Run: headless pygame with SDL's dummy video driver; simulated clock (each Clock.tick advances the game by its frame time, no real sleeping); random seed 0; keys injected as events and as key.get_pressed() state; no mouse input.
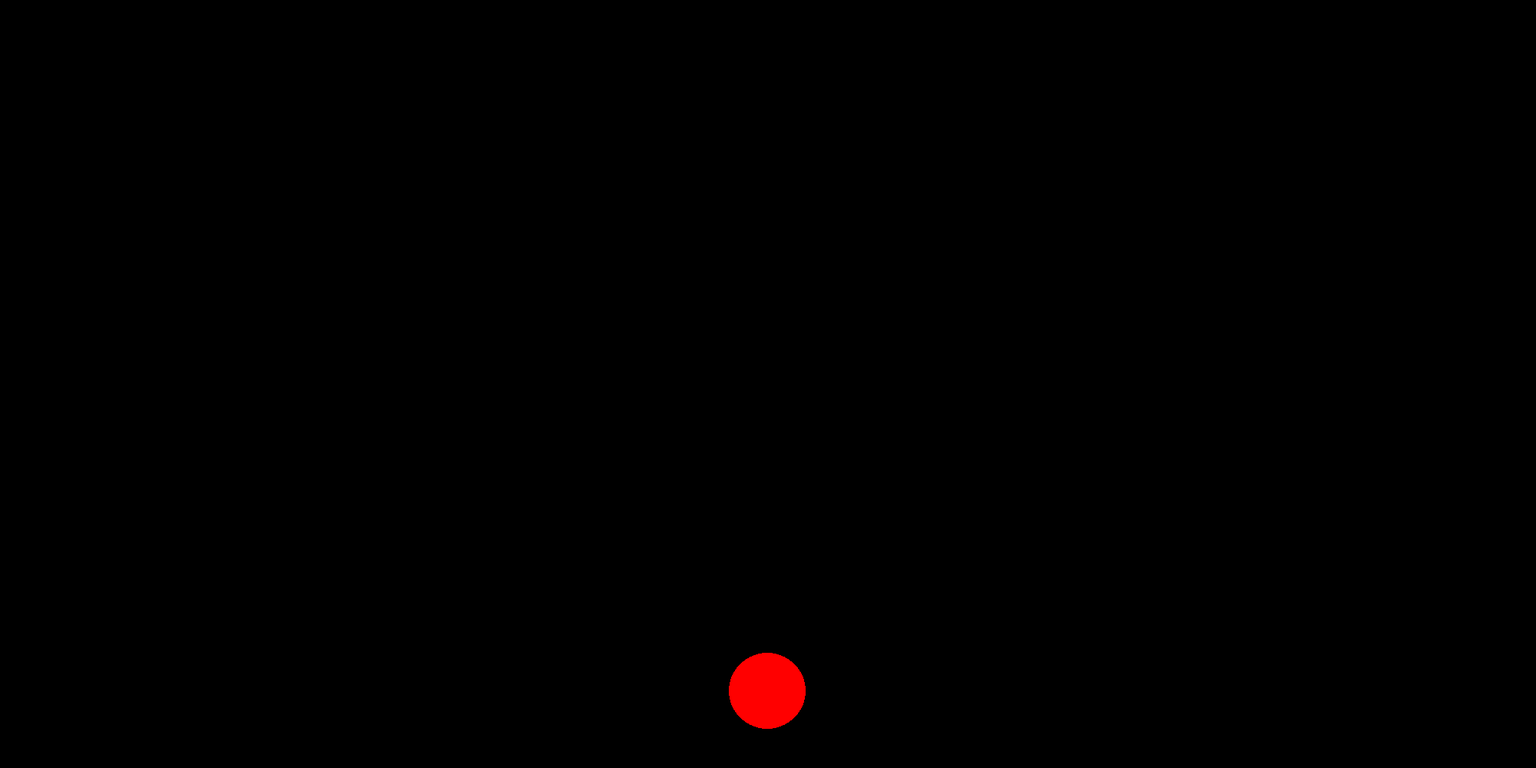
Frame 1 of 4 · flips 1–60 · no input
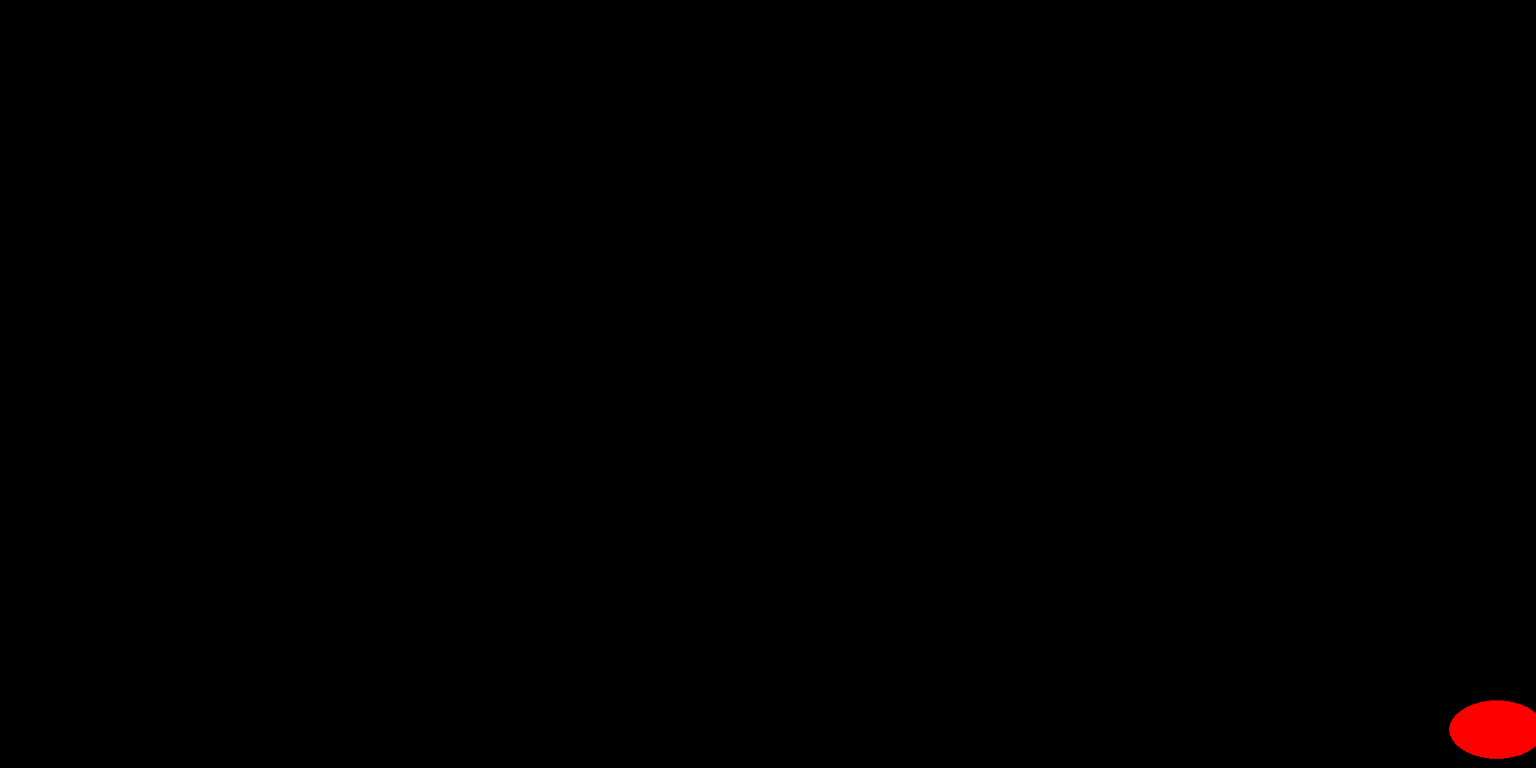
Frame 2 of 4 · flips 61–180 · tapped SPACE, RETURN · held RIGHT (→), D
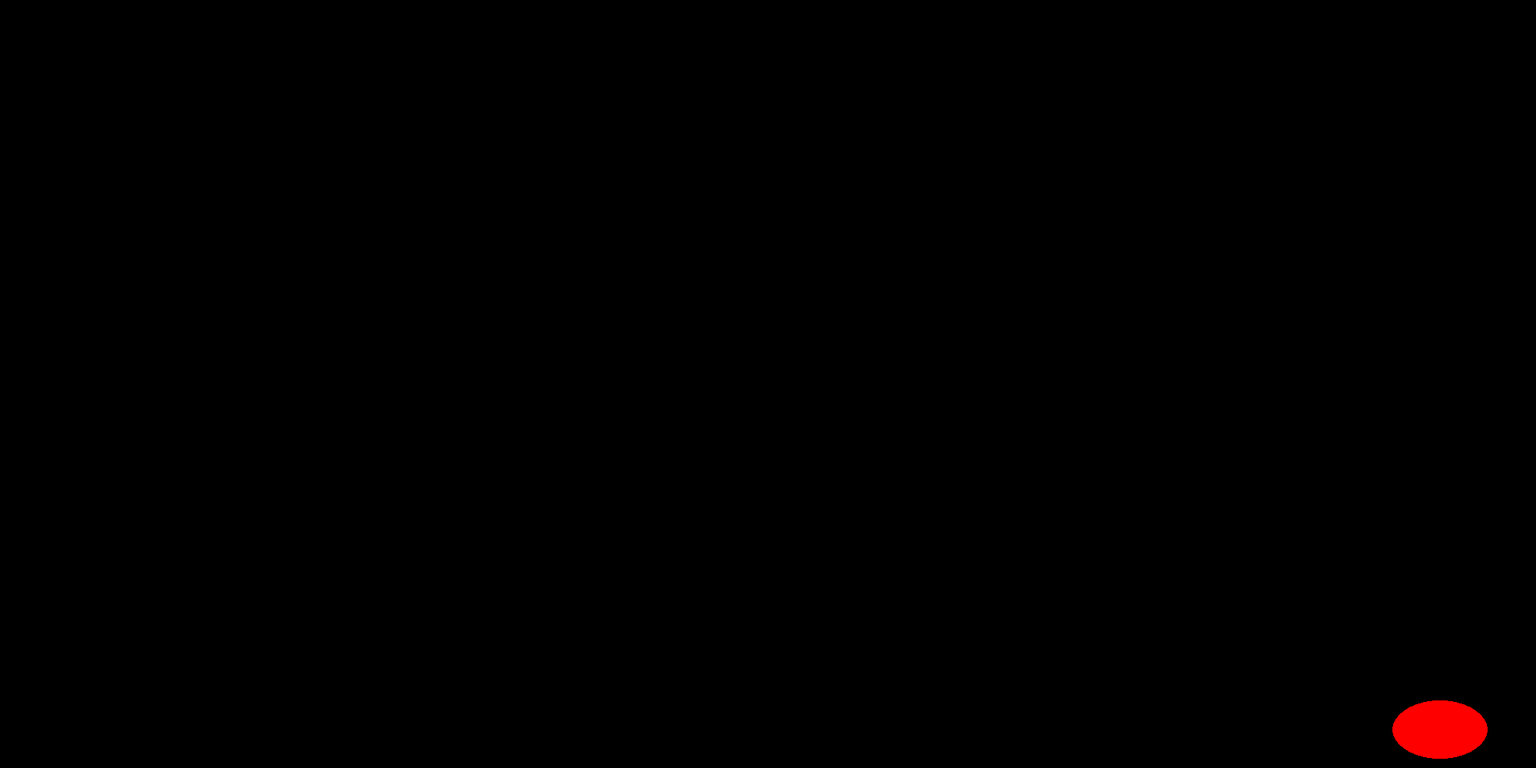
Frame 3 of 4 · flips 181–300 · held DOWN (↓), S
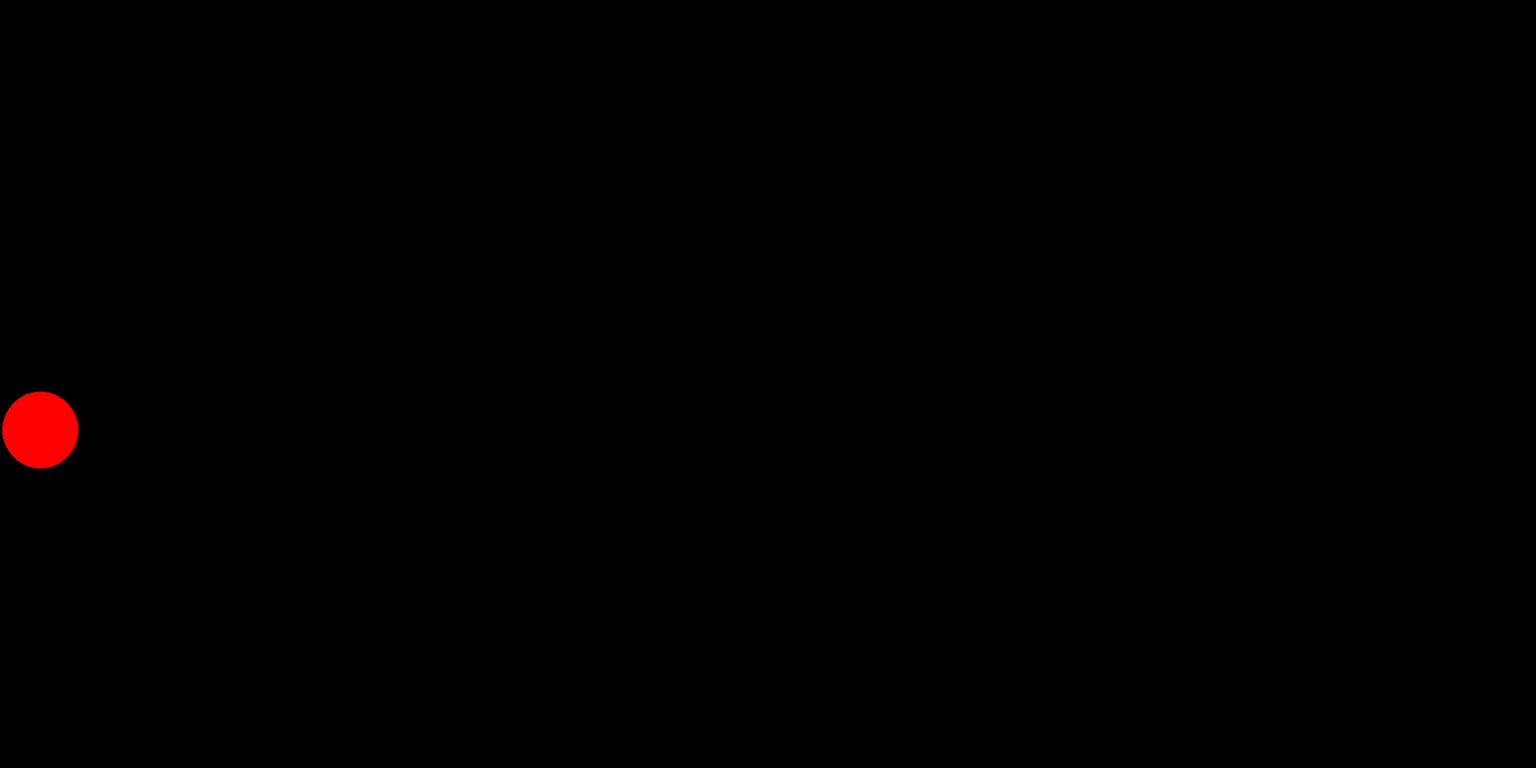
Frame 4 of 4 · flips 301–420 · held LEFT (←), A, UP (↑), W

The pygame program that drew these frames:

import pygame
import sys

# ----------------- GAME SETUP -----------------
pygame.init()

WIDTH, HEIGHT = 2000, 1000
screen = pygame.display.set_mode((WIDTH, HEIGHT))
pygame.display.set_caption("Ballie - Bouncing Ball with Squash")

# Colors
BLACK = (0, 0, 0)
RED   = (255, 0, 0)

# ----------------- BALL SETTINGS -----------------
ball_radius = 50
ball_x = WIDTH // 2
ball_y = HEIGHT - ball_radius - 200  # Start above floor
ball_velocity_x = 0.0
ball_velocity_y = 0.0

gravity = 0.5
move_accel = 1.0     # horizontal acceleration
max_speed = 25       # max horizontal speed
friction = 0.98      # horizontal friction
jump_strength = -20

# Separate radii for squash/stretch
radius_x = ball_radius
radius_y = ball_radius

# ----------------- CLOCK -----------------
clock = pygame.time.Clock()

# ----------------- GAME LOOP -----------------
while True:
    # --- EVENT HANDLING ---
    for event in pygame.event.get():
        if event.type == pygame.QUIT:
            pygame.quit()
            sys.exit()

    # --- CONTINUOUS KEY PRESS ---
    keys = pygame.key.get_pressed()

    # Jump from ground
    if keys[pygame.K_UP] and ball_y >= HEIGHT - ball_radius - 1:
        ball_velocity_y = jump_strength

    # Horizontal movement
    if keys[pygame.K_LEFT]:
        ball_velocity_x -= move_accel
    if keys[pygame.K_RIGHT]:
        ball_velocity_x += move_accel

    # Limit horizontal speed
    if ball_velocity_x > max_speed:
        ball_velocity_x = max_speed
    elif ball_velocity_x < -max_speed:
        ball_velocity_x = -max_speed

    # ----------------- PHYSICS -----------------
    # Gravity
    ball_velocity_y += gravity

    # Friction
    ball_velocity_x *= friction

    # Update position
    ball_x += ball_velocity_x
    ball_y += ball_velocity_y

    # ----------------- COLLISION & SQUASH -----------------
    # Determine if ball is practically moving
    moving = abs(ball_velocity_x) > 0.1 or abs(ball_velocity_y) > 0.1

    # Only apply collision squash if moving
    if moving:
        # Bottom & top
        if ball_y >= HEIGHT - ball_radius:
            ball_y = HEIGHT - ball_radius
            ball_velocity_y = -ball_velocity_y * 0.7
            radius_y = ball_radius * 0.7  # squash vertically
            radius_x = ball_radius * 1.3  # stretch horizontally
        elif ball_y <= ball_radius:
            ball_y = ball_radius
            ball_velocity_y = -ball_velocity_y * 0.7
            radius_y = ball_radius * 0.7
            radius_x = ball_radius * 1.3

        # Left & right walls
        if ball_x >= WIDTH - ball_radius:
            ball_x = WIDTH - ball_radius
            ball_velocity_x = -ball_velocity_x * 0.7
            radius_x = ball_radius * 0.7  # squash horizontally
            radius_y = ball_radius * 1.3  # stretch vertically
        elif ball_x <= ball_radius:
            ball_x = ball_radius
            ball_velocity_x = -ball_velocity_x * 0.7
            radius_x = ball_radius * 0.7
            radius_y = ball_radius * 1.3

    # Gradually restore shape
    radius_x += (ball_radius - radius_x) * 0.2
    radius_y += (ball_radius - radius_y) * 0.2

    # If ball is practically stopped, force perfect round
    if not moving:
        radius_x = ball_radius
        radius_y = ball_radius
        ball_velocity_x = 0
        ball_velocity_y = 0

    # ----------------- DRAW -----------------
    screen.fill(BLACK)
    pygame.draw.ellipse(screen, RED, 
        (ball_x - radius_x, ball_y - radius_y, radius_x*2, radius_y*2))

    pygame.display.flip()
    clock.tick(100)
